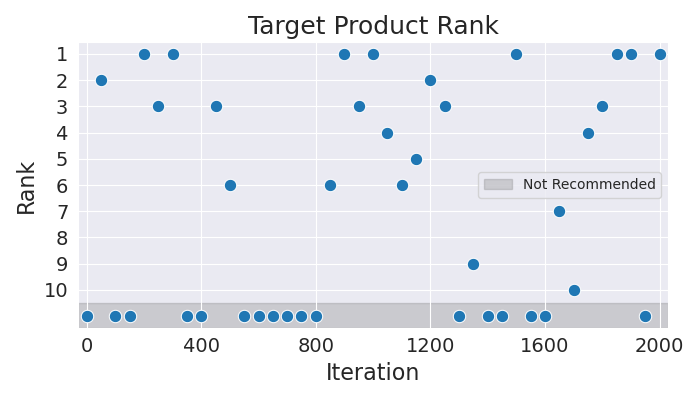

The data file committed next to this chart (first rows):
Iteration, Rank
0, 11
50, 2
100, 11
150, 11
200, 1
250, 3
300, 1
350, 11
400, 11
450, 3
500, 6
550, 11
600, 11
650, 11
700, 11
750, 11
800, 11
850, 6
900, 1
950, 3
1000, 1
1050, 4
1100, 6
1150, 5
1200, 2
1250, 3
1300, 11
1350, 9
1400, 11
1450, 11
1500, 1
1550, 11
1600, 11
1650, 7
1700, 10
1750, 4
1800, 3
1850, 1
1900, 1
1950, 11
2000, 1
